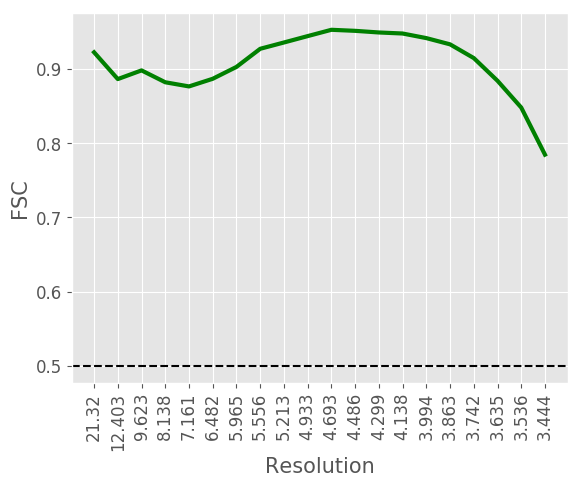

Source data for this figure (header and first rows):
#resolution, fsc
21.32, 0.9224
12.4, 0.8863
9.623, 0.898
8.138, 0.882
7.161, 0.8764
6.482, 0.8867
5.965, 0.9027
5.556, 0.9271
5.213, 0.9356
4.933, 0.9442
4.693, 0.9527
4.486, 0.9513
4.299, 0.9491
4.138, 0.9477
3.994, 0.9415
3.863, 0.9331
3.742, 0.9146
3.635, 0.884
3.536, 0.8479
3.444, 0.7845
